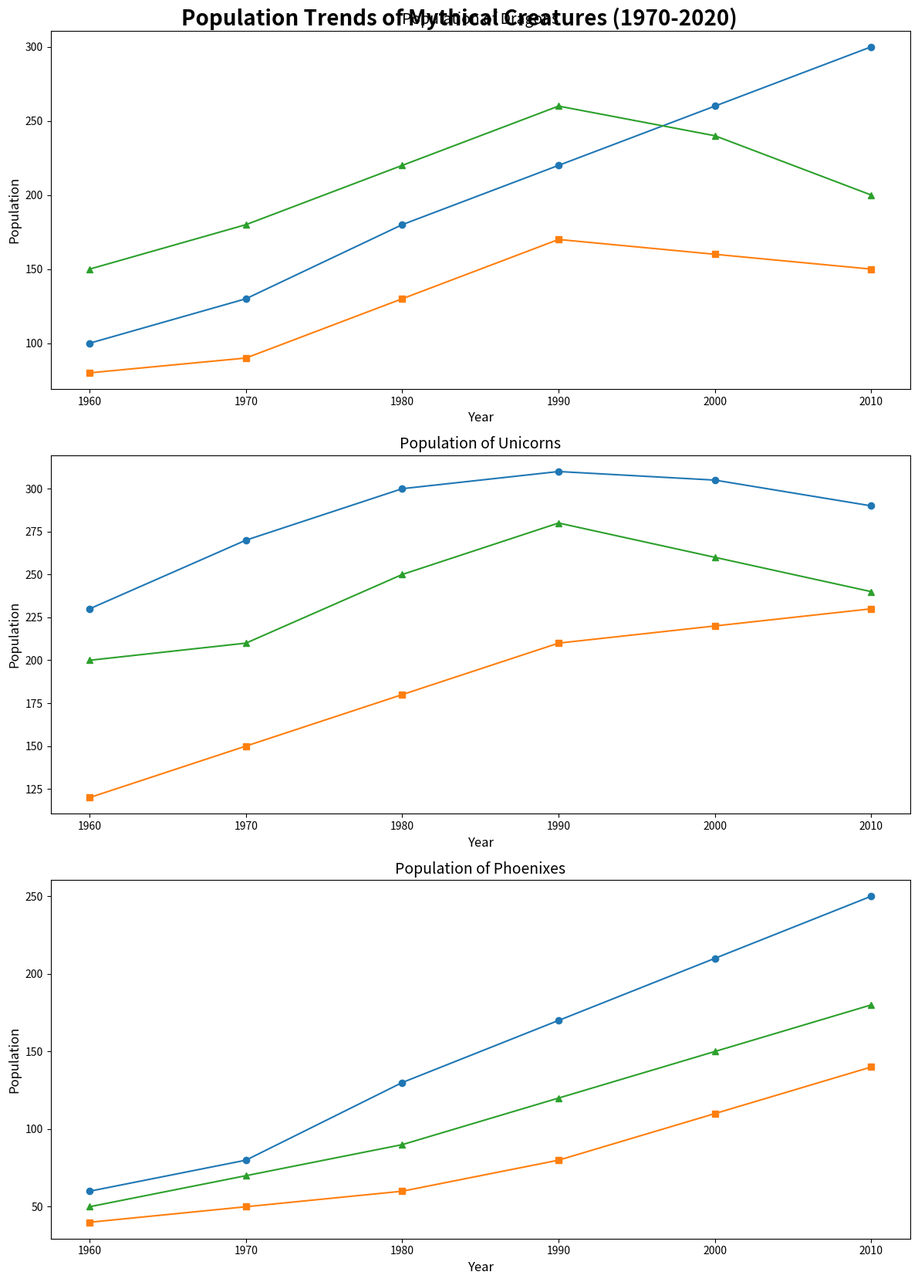

Recreate this plot in Python.
import matplotlib.pyplot as plt
import numpy as np

years = np.arange(1960, 2020, 10)

dragons_north = [150, 180, 220, 260, 240, 200]
dragons_east = [100, 130, 180, 220, 260, 300]
dragons_west = [80, 90, 130, 170, 160, 150]

unicorns_north = [200, 210, 250, 280, 260, 240]
unicorns_east = [230, 270, 300, 310, 305, 290]
unicorns_west = [120, 150, 180, 210, 220, 230]

phoenixes_north = [50, 70, 90, 120, 150, 180]
phoenixes_east = [60, 80, 130, 170, 210, 250]
phoenixes_west = [40, 50, 60, 80, 110, 140]

def plot_creature(ax, years, data_north, data_east, data_west, creature_name):
    ax.plot(years, data_east, marker='o')
    ax.plot(years, data_west, marker='s')
    ax.plot(years, data_north, marker='^')
    ax.set_title(f'Population of {creature_name}', fontsize=14)
    ax.set_xlabel('Year', fontsize=12)
    ax.set_ylabel('Population', fontsize=12)

fig, axes = plt.subplots(3, 1, figsize=(12, 18))

plot_creature(axes[0], years, dragons_north, dragons_east, dragons_west, 'Dragons')
plot_creature(axes[1], years, unicorns_north, unicorns_east, unicorns_west, 'Unicorns')
plot_creature(axes[2], years, phoenixes_north, phoenixes_east, phoenixes_west, 'Phoenixes')

fig.suptitle('Population Trends of Mythical Creatures (1970-2020)', fontsize=20, fontweight='bold', y=0.92)
plt.tight_layout(rect=[0, 0, 1, 0.95])

plt.show()
